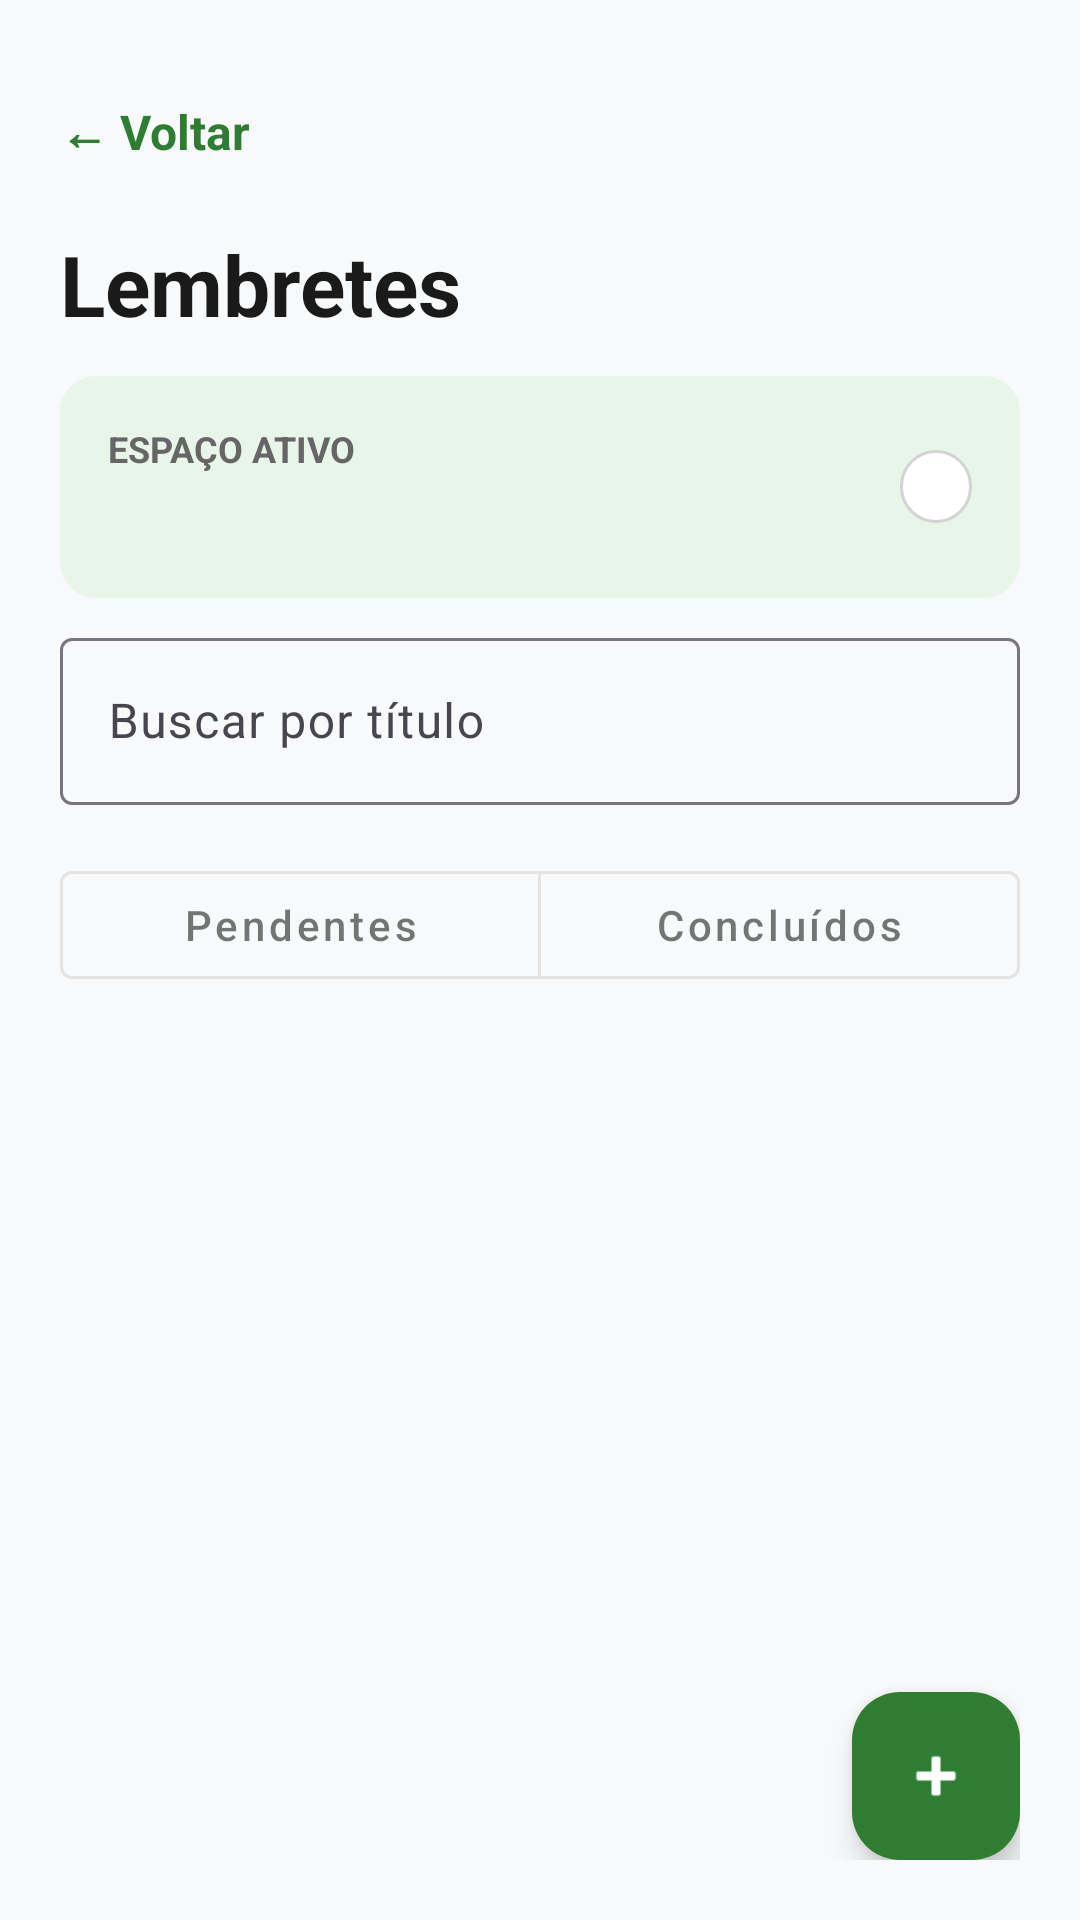

Reconstruct the res/layout file that produces this screen, plus the resources it refers to.
<!-- AndroidManifest.xml: application theme Theme.Meu_controle -->
<!-- res/layout/activity_lembretes.xml -->
<?xml version="1.0" encoding="utf-8"?>
<LinearLayout xmlns:android="http://schemas.android.com/apk/res/android"
    xmlns:app="http://schemas.android.com/apk/res-auto"
    android:id="@+id/reminders_root"
    android:layout_width="match_parent"
    android:layout_height="match_parent"
    android:background="@color/background"
    android:orientation="vertical"
    android:padding="20dp">

    <TextView
        android:id="@+id/reminders_back"
        android:layout_width="wrap_content"
        android:layout_height="wrap_content"
        android:background="?attr/selectableItemBackground"
        android:clickable="true"
        android:contentDescription="@string/reminder_back_accessibility"
        android:focusable="true"
        android:gravity="center_vertical"
        android:minWidth="88dp"
        android:minHeight="48dp"
        android:paddingEnd="16dp"
        android:text="@string/btn_voltar"
        android:textColor="@color/green_primary"
        android:textSize="16sp"
        android:textStyle="bold" />

    <TextView
        android:layout_width="wrap_content"
        android:layout_height="wrap_content"
        android:layout_marginTop="8dp"
        android:text="@string/reminders_title"
        android:textColor="@color/black"
        android:textSize="28sp"
        android:textStyle="bold" />

    <LinearLayout
        android:layout_width="match_parent"
        android:layout_height="wrap_content"
        android:layout_marginTop="12dp"
        android:background="@drawable/bg_card_light_green"
        android:gravity="center_vertical"
        android:orientation="horizontal"
        android:padding="16dp">

        <LinearLayout
            android:layout_width="0dp"
            android:layout_height="wrap_content"
            android:layout_weight="1"
            android:orientation="vertical">

            <TextView
                android:layout_width="wrap_content"
                android:layout_height="wrap_content"
                android:text="@string/espaco_ativo"
                android:textColor="@color/gray_text"
                android:textSize="12sp"
                android:textStyle="bold" />

            <TextView
                android:id="@+id/reminders_space_name"
                android:layout_width="wrap_content"
                android:layout_height="wrap_content"
                android:layout_marginTop="4dp"
                android:textColor="@color/black"
                android:textSize="16sp"
                android:textStyle="bold" />
        </LinearLayout>

        <TextView
            android:id="@+id/reminders_space_detail"
            android:layout_width="wrap_content"
            android:layout_height="wrap_content"
            android:background="@drawable/bg_badge"
            android:paddingHorizontal="12dp"
            android:paddingVertical="4dp"
            android:textColor="@color/black"
            android:textSize="12sp" />
    </LinearLayout>

    <com.google.android.material.textfield.TextInputLayout
        android:layout_width="match_parent"
        android:layout_height="wrap_content"
        android:layout_marginTop="8dp"
        android:hint="Buscar por título">

        <com.google.android.material.textfield.TextInputEditText
            android:id="@+id/reminder_search_input"
            android:layout_width="match_parent"
            android:layout_height="wrap_content"
            android:inputType="text"
            android:singleLine="true" />
    </com.google.android.material.textfield.TextInputLayout>

    <com.google.android.material.button.MaterialButtonToggleGroup
        android:layout_width="match_parent"
        android:layout_height="wrap_content"
        android:layout_marginTop="16dp"
        app:selectionRequired="true"
        app:singleSelection="true">

        <com.google.android.material.button.MaterialButton
            android:id="@+id/reminders_filter_active"
            style="@style/Widget.MaterialComponents.Button.OutlinedButton"
            android:layout_width="0dp"
            android:layout_height="wrap_content"
            android:layout_weight="1"
            android:checked="true"
            android:text="@string/reminders_filter_active"
            android:textAllCaps="false" />

        <com.google.android.material.button.MaterialButton
            android:id="@+id/reminders_filter_completed"
            style="@style/Widget.MaterialComponents.Button.OutlinedButton"
            android:layout_width="0dp"
            android:layout_height="wrap_content"
            android:layout_weight="1"
            android:text="@string/reminders_filter_completed"
            android:textAllCaps="false" />
    </com.google.android.material.button.MaterialButtonToggleGroup>

    <TextView
        android:id="@+id/reminders_empty"
        android:layout_width="match_parent"
        android:layout_height="wrap_content"
        android:layout_marginTop="32dp"
        android:gravity="center"
        android:textColor="@color/gray_text"
        android:visibility="gone" />

    <androidx.recyclerview.widget.RecyclerView
        android:id="@+id/reminders_list"
        android:layout_width="match_parent"
        android:layout_height="0dp"
        android:layout_marginTop="16dp"
        android:layout_weight="1"
        android:clipToPadding="false"
        android:paddingBottom="12dp" />

    <com.google.android.material.floatingactionbutton.FloatingActionButton
        android:id="@+id/reminders_add"
        android:layout_width="wrap_content"
        android:layout_height="wrap_content"
        android:layout_gravity="end"
        android:contentDescription="@string/reminder_add_accessibility"
        android:src="@android:drawable/ic_input_add"
        app:backgroundTint="@color/green_primary"
        app:tint="@color/white" />
</LinearLayout>
<!-- resources referenced by this layout -->
<resources>
  <color name="background">#F8F9FA</color>
  <color name="black">#1A1A1A</color>
  <color name="gray_text">#666666</color>
  <color name="green_primary">#2E7D32</color>
  <color name="white">#FFFFFF</color>
  <!-- drawable bg_badge (drawable) -->
  <?xml version="1.0" encoding="utf-8"?>
  <shape xmlns:android="http://schemas.android.com/apk/res/android">
      <solid android:color="@color/white" />
      <stroke android:width="1dp" android:color="@color/gray_border" />
      <corners android:radius="16dp" />
  </shape>
  <!-- drawable bg_card_light_green (drawable) -->
  <?xml version="1.0" encoding="utf-8"?>
  <shape xmlns:android="http://schemas.android.com/apk/res/android">
      <solid android:color="@color/green_light_bg" />
      <corners android:radius="12dp" />
  </shape>
  <string name="btn_voltar">← Voltar</string>
  <string name="espaco_ativo">ESPAÇO ATIVO</string>
  <string name="reminder_add_accessibility">Adicionar lembrete</string>
  <string name="reminder_back_accessibility">Voltar</string>
  <string name="reminders_filter_active">Pendentes</string>
  <string name="reminders_filter_completed">Concluídos</string>
  <string name="reminders_title">Lembretes</string>
  <style name="Theme.Meu_controle" parent="Theme.Material3.DayNight.NoActionBar">
          <item name="colorPrimary">@color/primary</item>
          <item name="colorPrimaryDark">@color/primary_dark</item>
          <item name="colorAccent">@color/primary</item>
          <item name="colorSecondary">@color/primary</item>
          <item name="colorSurface">@color/surface</item>
          <item name="colorOnSurface">@color/on_surface</item>
          <item name="colorOnBackground">@color/on_surface</item>
          <item name="android:colorBackground">@color/background</item>
          <item name="android:textColorPrimary">@color/on_surface</item>
          <item name="android:textColorSecondary">@color/gray_text</item>
          <item name="android:windowLightStatusBar">true</item>
          <item name="materialAlertDialogTheme">@style/ThemeOverlay.Meu_controle.AlertDialog</item>
          <item name="textInputStyle">@style/Widget.Material3.TextInputLayout.OutlinedBox</item>
          <item name="materialButtonStyle">@style/Widget.Material3.Button</item>
      </style>
  <color name="gray_border">#D3D3D3</color>
  <color name="green_light_bg">#E8F5E9</color>
  <color name="primary">#1976D2</color>
  <color name="primary_dark">#0D47A1</color>
  <color name="surface">#FFFFFF</color>
  <color name="on_surface">#1A1A1A</color>
  <style name="ThemeOverlay.Meu_controle.AlertDialog" parent="ThemeOverlay.Material3.MaterialAlertDialog">
          <item name="colorSurface">@color/surface</item>
          <item name="colorOnSurface">@color/on_surface</item>
      </style>
</resources>
